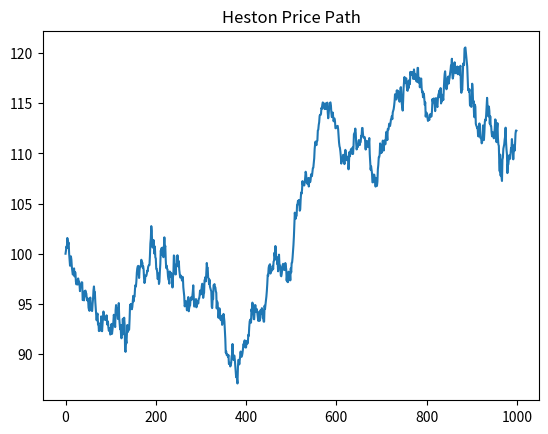

Write Python code to recreate this figure.
import numpy as np
import matplotlib.pyplot as plt

np.random.seed(42)

S0, v0 = 100, 0.04
kappa, theta, sigma = 2, 0.04, 0.3
rho, T, N = -0.7, 1, 1000
dt = T/N

S = np.zeros(N)
v = np.zeros(N)
S[0], v[0] = S0, v0

for t in range(1,N):
    z1, z2 = np.random.randn(), np.random.randn()
    z2 = rho*z1 + np.sqrt(1-rho**2)*z2

    v[t] = np.abs(v[t-1] + kappa*(theta-v[t-1])*dt + sigma*np.sqrt(v[t-1]*dt)*z2)
    S[t] = S[t-1]*np.exp(-0.5*v[t]*dt + np.sqrt(v[t]*dt)*z1)

plt.plot(S)
plt.title("Heston Price Path")
plt.show()